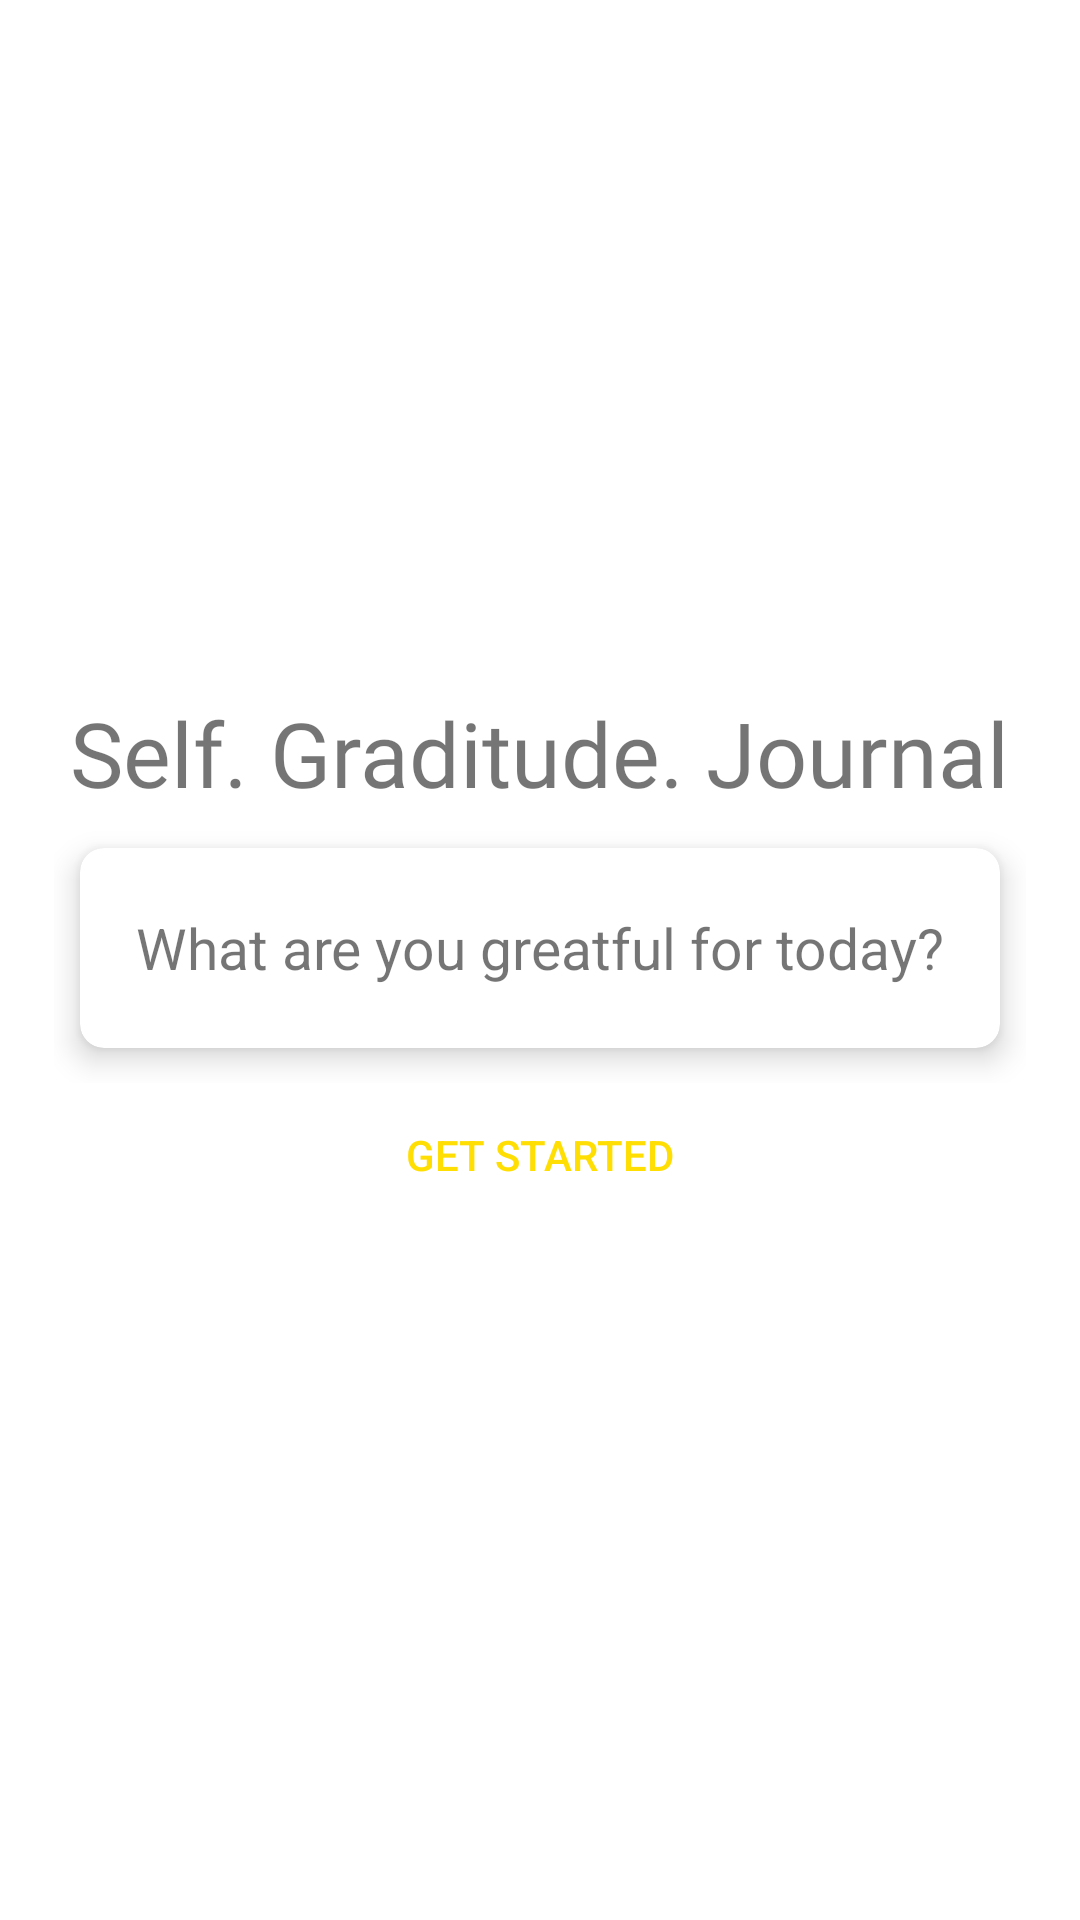

Android layout source for this screen:
<!-- AndroidManifest.xml: application theme Theme.SelfJournaling -->
<!-- res/layout/activity_main.xml -->
<?xml version="1.0" encoding="utf-8"?>
<LinearLayout xmlns:android="http://schemas.android.com/apk/res/android"
    xmlns:app="http://schemas.android.com/apk/res-auto"
    xmlns:tools="http://schemas.android.com/tools"
    android:layout_width="match_parent"
    android:layout_height="match_parent"
    android:gravity="center"
    android:background="@drawable/gradient_bg"
    android:orientation="vertical"
    android:padding="18dp"
    tools:context=".MainActivity">

    <TextView
        android:id="@+id/title"
        android:layout_width="wrap_content"
        android:layout_height="wrap_content"
        android:fontFamily="@font/roboto_slab_bold"
        android:text="@string/title_text"
        android:textSize="30sp" />
    
    <RelativeLayout
        android:id="@+id/relativeLayout"
        android:layout_width="match_parent"
        android:layout_height="wrap_content"
        android:gravity="center_horizontal">

        <androidx.cardview.widget.CardView
            app:cardElevation="6dp"
            app:cardUseCompatPadding="true"
            app:cardCornerRadius="8dp"
            android:layout_width="match_parent"
            android:layout_height="90dp">

            <TextView
                android:id="@+id/gratefulText"
                android:layout_gravity="center"
                android:text="@string/grateful_text"
                android:textSize="19sp"
                android:layout_width="wrap_content"
                android:layout_height="wrap_content"/>
            
        </androidx.cardview.widget.CardView>

    </RelativeLayout>

    <Button
        android:id="@+id/startButton"
        android:layout_width="match_parent"
        android:layout_height="wrap_content"
        android:background="@android:color/transparent"
        android:text="@string/get_started_text"
        android:textColor="@color/yellowBg"
        tools:ignore="TextContrastCheck" />

</LinearLayout>
<!-- resources referenced by this layout -->
<resources>
  <color name="yellowBg">#FFDE03</color>
  <string name="get_started_text">Get Started</string>
  <string name="grateful_text">What are you greatful for today?</string>
  <string name="title_text">Self. Graditude. Journal</string>
  <style name="Theme.SelfJournaling" parent="Theme.MaterialComponents.DayNight.DarkActionBar">
          
          <item name="colorPrimary">@color/purple_500</item>
          <item name="colorPrimaryVariant">@color/purple_700</item>
          <item name="colorOnPrimary">@color/white</item>
          
          <item name="colorSecondary">@color/teal_200</item>
          <item name="colorSecondaryVariant">@color/teal_700</item>
          <item name="colorOnSecondary">@color/black</item>
          
          <item name="android:statusBarColor" tools:targetApi="l">?attr/colorPrimaryVariant</item>
          
      </style>
  <color name="purple_500">@color/endGColor</color>
  <color name="purple_700">@color/endGColor</color>
  <color name="white">#FFFFFFFF</color>
  <color name="teal_200">#FF03DAC5</color>
  <color name="teal_700">#FF018786</color>
  <color name="black">#FF000000</color>
  <color name="endGColor">#ffaf7b</color>
</resources>
